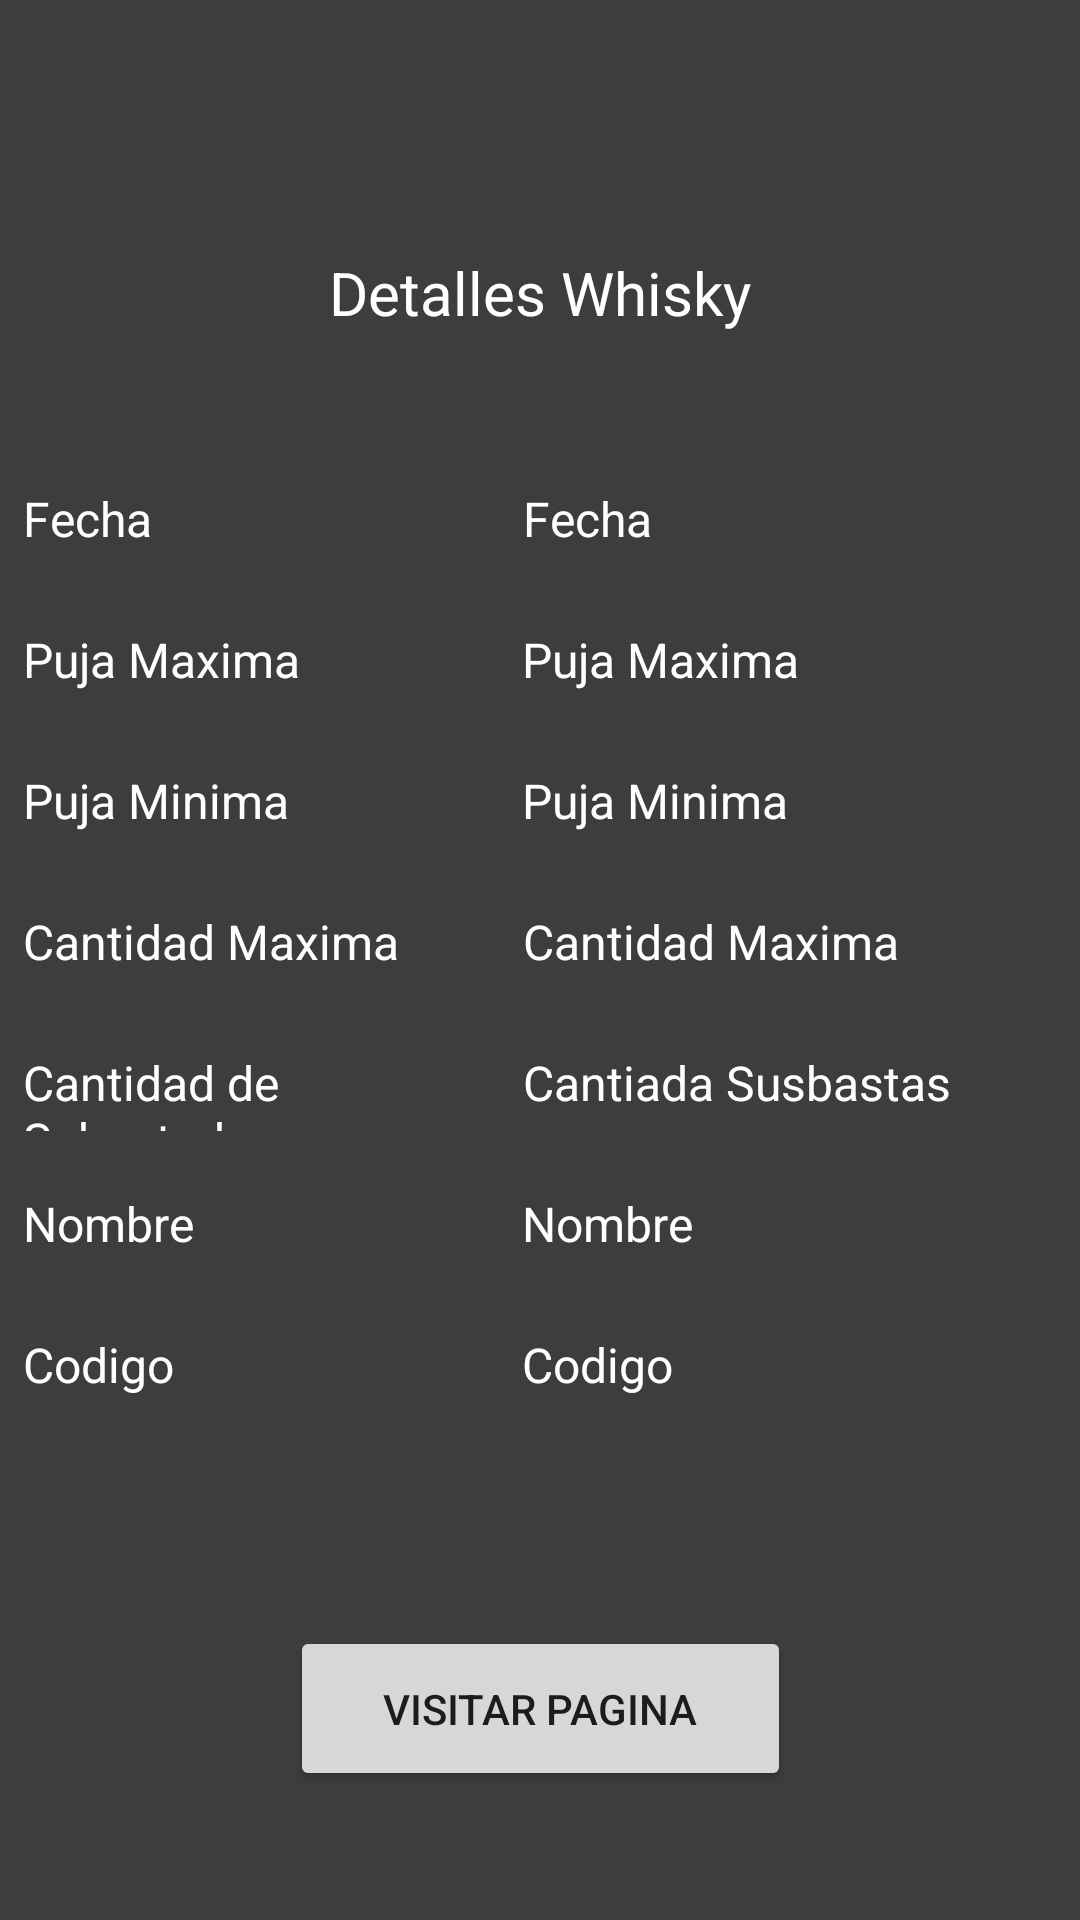

Write the Android layout XML for this screen, with the resource values it uses.
<!-- AndroidManifest.xml: application theme Theme.WhiskyAPI -->
<!-- res/layout/activity_detalle_wisky.xml -->
<?xml version="1.0" encoding="utf-8"?>
<androidx.constraintlayout.widget.ConstraintLayout xmlns:android="http://schemas.android.com/apk/res/android"
    xmlns:app="http://schemas.android.com/apk/res-auto"
    xmlns:tools="http://schemas.android.com/tools"
    android:layout_width="match_parent"
    android:layout_height="match_parent"
    android:background="#3d3d3d"
    tools:context=".DetalleWhisky">

    <TextView
        android:id="@+id/textView4"
        android:layout_width="153dp"
        android:layout_height="34dp"
        android:layout_marginTop="84dp"
        android:text="Detalles Whisky"
        android:textAlignment="center"
        android:textColor="@color/white"
        android:textSize="20dp"
        app:layout_constraintEnd_toEndOf="parent"
        app:layout_constraintStart_toStartOf="parent"
        app:layout_constraintTop_toTopOf="parent" />

    <TextView
        android:id="@+id/fecha"
        android:layout_width="157dp"
        android:layout_height="27dp"
        android:layout_marginTop="44dp"
        android:text="Fecha"
        android:textColor="@color/white"
        android:textSize="16sp"
        app:layout_constraintEnd_toEndOf="parent"
        app:layout_constraintHorizontal_bias="0.858"
        app:layout_constraintStart_toStartOf="parent"
        app:layout_constraintTop_toBottomOf="@+id/textView4" />

    <TextView
        android:id="@+id/Nombre"
        android:layout_width="157dp"
        android:layout_height="27dp"
        android:layout_marginTop="20dp"
        android:text="Nombre"
        android:textColor="@color/white"
        android:textSize="16sp"
        app:layout_constraintEnd_toEndOf="parent"
        app:layout_constraintHorizontal_bias="0.857"
        app:layout_constraintStart_toStartOf="parent"
        app:layout_constraintTop_toBottomOf="@+id/cantiadaSusbastas" />

    <TextView
        android:id="@+id/PujaMinima"
        android:layout_width="157dp"
        android:layout_height="27dp"
        android:layout_marginTop="20dp"
        android:text="Puja Minima"
        android:textColor="@color/white"
        android:textSize="16sp"
        app:layout_constraintEnd_toEndOf="parent"
        app:layout_constraintHorizontal_bias="0.857"
        app:layout_constraintStart_toStartOf="parent"
        app:layout_constraintTop_toBottomOf="@+id/PujaMaxima" />

    <TextView
        android:id="@+id/PujaMaxima"
        android:layout_width="157dp"
        android:layout_height="27dp"
        android:layout_marginTop="20dp"
        android:text="Puja Maxima"
        android:textColor="@color/white"
        android:textSize="16sp"
        app:layout_constraintEnd_toEndOf="parent"
        app:layout_constraintHorizontal_bias="0.857"
        app:layout_constraintStart_toStartOf="parent"
        app:layout_constraintTop_toBottomOf="@+id/fecha" />

    <TextView
        android:id="@+id/CantidadMaxima"
        android:layout_width="157dp"
        android:layout_height="27dp"
        android:layout_marginTop="20dp"
        android:text="Cantidad Maxima"
        android:textColor="@color/white"
        android:textSize="16sp"
        app:layout_constraintEnd_toEndOf="parent"
        app:layout_constraintHorizontal_bias="0.858"
        app:layout_constraintStart_toStartOf="parent"
        app:layout_constraintTop_toBottomOf="@+id/PujaMinima" />

    <TextView
        android:id="@+id/cantiadaSusbastas"
        android:layout_width="157dp"
        android:layout_height="27dp"
        android:layout_marginTop="20dp"
        android:text="Cantiada Susbastas"
        android:textColor="@color/white"
        android:textSize="16sp"
        app:layout_constraintEnd_toEndOf="parent"
        app:layout_constraintHorizontal_bias="0.858"
        app:layout_constraintStart_toStartOf="parent"
        app:layout_constraintTop_toBottomOf="@+id/CantidadMaxima" />

    <TextView
        android:id="@+id/Codigo"
        android:layout_width="157dp"
        android:layout_height="27dp"
        android:layout_marginTop="20dp"
        android:text="Codigo"
        android:textColor="@color/white"
        android:textSize="16sp"
        app:layout_constraintEnd_toEndOf="parent"
        app:layout_constraintHorizontal_bias="0.857"
        app:layout_constraintStart_toStartOf="parent"
        app:layout_constraintTop_toBottomOf="@+id/Nombre" />

    <TextView
        android:id="@+id/textView13"
        android:layout_width="159dp"
        android:layout_height="27dp"
        android:layout_marginTop="44dp"
        android:text="Fecha"
        android:textColor="@color/white"
        android:textSize="16sp"
        app:layout_constraintEnd_toStartOf="@+id/fecha"
        app:layout_constraintHorizontal_bias="0.508"
        app:layout_constraintStart_toStartOf="parent"
        app:layout_constraintTop_toBottomOf="@+id/textView4" />

    <TextView
        android:id="@+id/textView14"
        android:layout_width="159dp"
        android:layout_height="27dp"
        android:layout_marginTop="20dp"
        android:text="Puja Maxima"
        android:textColor="@color/white"
        android:textSize="16sp"
        app:layout_constraintEnd_toStartOf="@+id/PujaMaxima"
        app:layout_constraintHorizontal_bias="0.508"
        app:layout_constraintStart_toStartOf="parent"
        app:layout_constraintTop_toBottomOf="@+id/textView13" />

    <TextView
        android:id="@+id/textView15"
        android:layout_width="159dp"
        android:layout_height="27dp"
        android:layout_marginTop="20dp"
        android:text="Puja Minima"
        android:textColor="@color/white"
        android:textSize="16sp"
        app:layout_constraintEnd_toStartOf="@+id/PujaMinima"
        app:layout_constraintHorizontal_bias="0.508"
        app:layout_constraintStart_toStartOf="parent"
        app:layout_constraintTop_toBottomOf="@+id/textView14" />

    <TextView
        android:id="@+id/textView16"
        android:layout_width="159dp"
        android:layout_height="27dp"
        android:layout_marginTop="20dp"
        android:text="Cantidad Maxima"
        android:textColor="@color/white"
        android:textSize="16sp"
        app:layout_constraintEnd_toStartOf="@+id/CantidadMaxima"
        app:layout_constraintHorizontal_bias="0.508"
        app:layout_constraintStart_toStartOf="parent"
        app:layout_constraintTop_toBottomOf="@+id/textView15" />

    <TextView
        android:id="@+id/textView17"
        android:layout_width="159dp"
        android:layout_height="27dp"
        android:layout_marginTop="20dp"
        android:text="Cantidad de Subastadas"
        android:textColor="@color/white"
        android:textSize="16sp"
        app:layout_constraintEnd_toStartOf="@+id/cantiadaSusbastas"
        app:layout_constraintHorizontal_bias="0.508"
        app:layout_constraintStart_toStartOf="parent"
        app:layout_constraintTop_toBottomOf="@+id/textView16" />

    <TextView
        android:id="@+id/textView18"
        android:layout_width="159dp"
        android:layout_height="27dp"
        android:layout_marginTop="20dp"
        android:text="Nombre"
        android:textColor="@color/white"
        android:textSize="16sp"
        app:layout_constraintEnd_toStartOf="@+id/Nombre"
        app:layout_constraintHorizontal_bias="0.508"
        app:layout_constraintStart_toStartOf="parent"
        app:layout_constraintTop_toBottomOf="@+id/textView17" />

    <TextView
        android:id="@+id/textView19"
        android:layout_width="159dp"
        android:layout_height="27dp"
        android:layout_marginTop="20dp"
        android:text="Codigo"
        android:textColor="@color/white"
        android:textSize="16sp"
        app:layout_constraintEnd_toStartOf="@+id/Codigo"
        app:layout_constraintHorizontal_bias="0.508"
        app:layout_constraintStart_toStartOf="parent"
        app:layout_constraintTop_toBottomOf="@+id/textView18" />

    <Button
        android:id="@+id/btnURL"
        android:layout_width="167dp"
        android:layout_height="55dp"
        android:layout_marginTop="424dp"
        android:text="Visitar Pagina"
        app:layout_constraintEnd_toEndOf="parent"
        app:layout_constraintStart_toStartOf="parent"
        app:layout_constraintTop_toBottomOf="@+id/textView4" />

</androidx.constraintlayout.widget.ConstraintLayout>
<!-- resources referenced by this layout -->
<resources>
  <style name="Theme.WhiskyAPI" parent="Theme.MaterialComponents.DayNight.DarkActionBar">
          
          <item name="colorPrimary">@color/purple_500</item>
          <item name="colorPrimaryVariant">@color/purple_700</item>
          <item name="colorOnPrimary">@color/white</item>
          
          <item name="colorSecondary">@color/teal_200</item>
          <item name="colorSecondaryVariant">@color/teal_700</item>
          <item name="colorOnSecondary">@color/black</item>
          
          <item name="android:statusBarColor" tools:targetApi="l">?attr/colorPrimaryVariant</item>
          
      </style>
  <!-- not gathered from this repository: default colours our renderer supplied (Android Studio template values) -->
  <color name="purple_500">#FF6200EE</color>
  <color name="purple_700">#FF3700B3</color>
  <color name="teal_200">#FF03DAC5</color>
  <color name="teal_700">#FF018786</color>
  <color name="black">#FF000000</color>
  <color name="white">#FFFFFFFF</color>
</resources>
